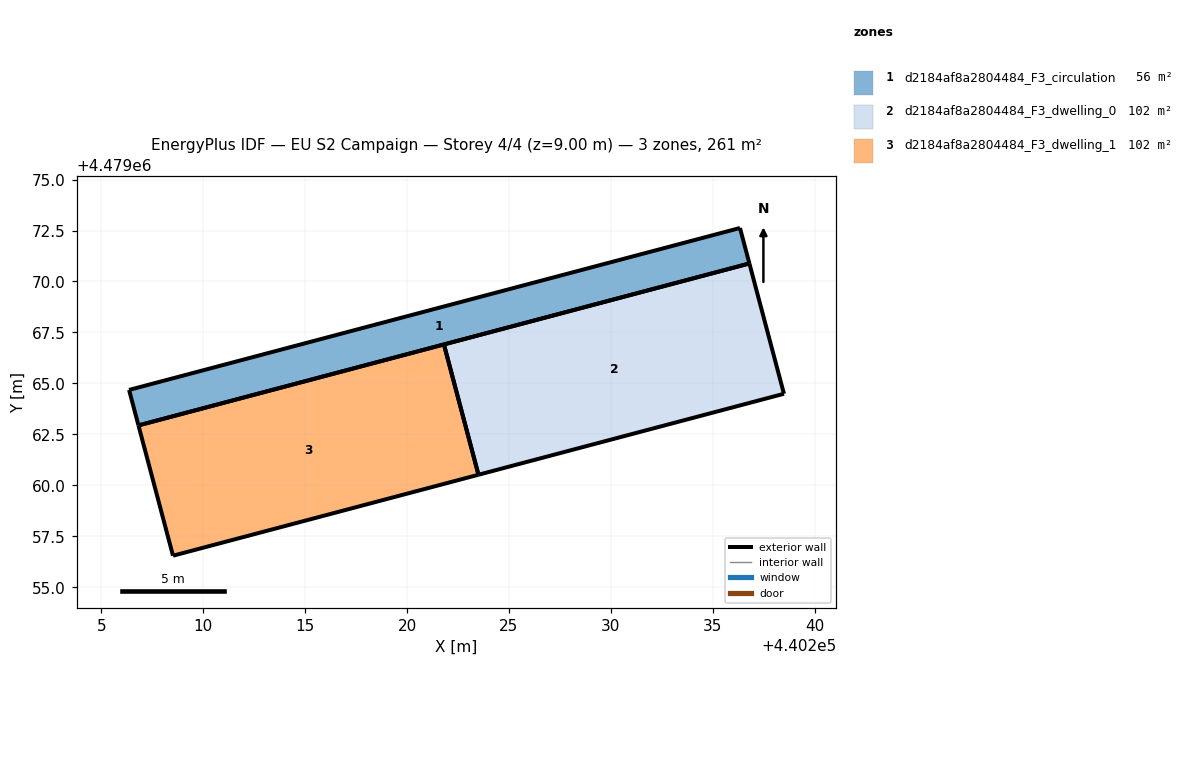
=== STOREY PLAN SPEC (per zone: floor XY polygon, exterior-wall plan segments, windows/doors) ===
zone 1: d2184af8a2804484_F3_circulation  (55.8 m²)
  floor: (440236.79, 4479070.88) (440236.33, 4479072.62) (440206.37, 4479064.68) (440206.83, 4479062.94)
  exterior wall: (440236.33, 4479072.62) – (440236.79, 4479070.88)  [1.8 m]
  exterior wall: (440236.79, 4479070.88) – (440206.83, 4479062.94)  [31.0 m]
  exterior wall: (440206.83, 4479062.94) – (440206.37, 4479064.68)  [1.8 m]
  exterior wall: (440206.37, 4479064.68) – (440236.33, 4479072.62)  [31.0 m]
zone 2: d2184af8a2804484_F3_dwelling_0  (102.5 m²)
  floor: (440238.49, 4479064.49) (440236.79, 4479070.88) (440221.81, 4479066.91) (440223.50, 4479060.52)
  exterior wall: (440221.81, 4479066.91) – (440236.79, 4479070.88)  [15.5 m]
  exterior wall: (440236.79, 4479070.88) – (440238.49, 4479064.49)  [6.6 m]
  exterior wall: (440238.49, 4479064.49) – (440223.50, 4479060.52)  [15.5 m]
  exterior wall: (440223.50, 4479060.52) – (440221.81, 4479066.91)  [6.6 m]
zone 3: d2184af8a2804484_F3_dwelling_1  (102.5 m²)
  floor: (440223.50, 4479060.52) (440221.81, 4479066.91) (440206.83, 4479062.94) (440208.52, 4479056.55)
  exterior wall: (440206.83, 4479062.94) – (440221.81, 4479066.91)  [15.5 m]
  exterior wall: (440223.50, 4479060.52) – (440208.52, 4479056.55)  [15.5 m]
  exterior wall: (440208.52, 4479056.55) – (440206.83, 4479062.94)  [6.6 m]
  exterior wall: (440221.81, 4479066.91) – (440223.50, 4479060.52)  [6.6 m]

=== DERIVED (storey summary) ===
Building: EU S2 Campaign
Storey: 4 of 4  (floor level z = 9.00 m)
Storey gross floor area: 260.8 m²
Zones on this storey: 3
  - d2184af8a2804484_F3_circulation: floor 55.8 m²; exterior wall 65.6 m (196.8 m²); WWR 0.0%
  - d2184af8a2804484_F3_dwelling_0: floor 102.5 m²; exterior wall 44.2 m (132.7 m²); WWR 0.0%
  - d2184af8a2804484_F3_dwelling_1: floor 102.5 m²; exterior wall 44.2 m (132.7 m²); WWR 0.0%
Zone adjacency: (none detected)